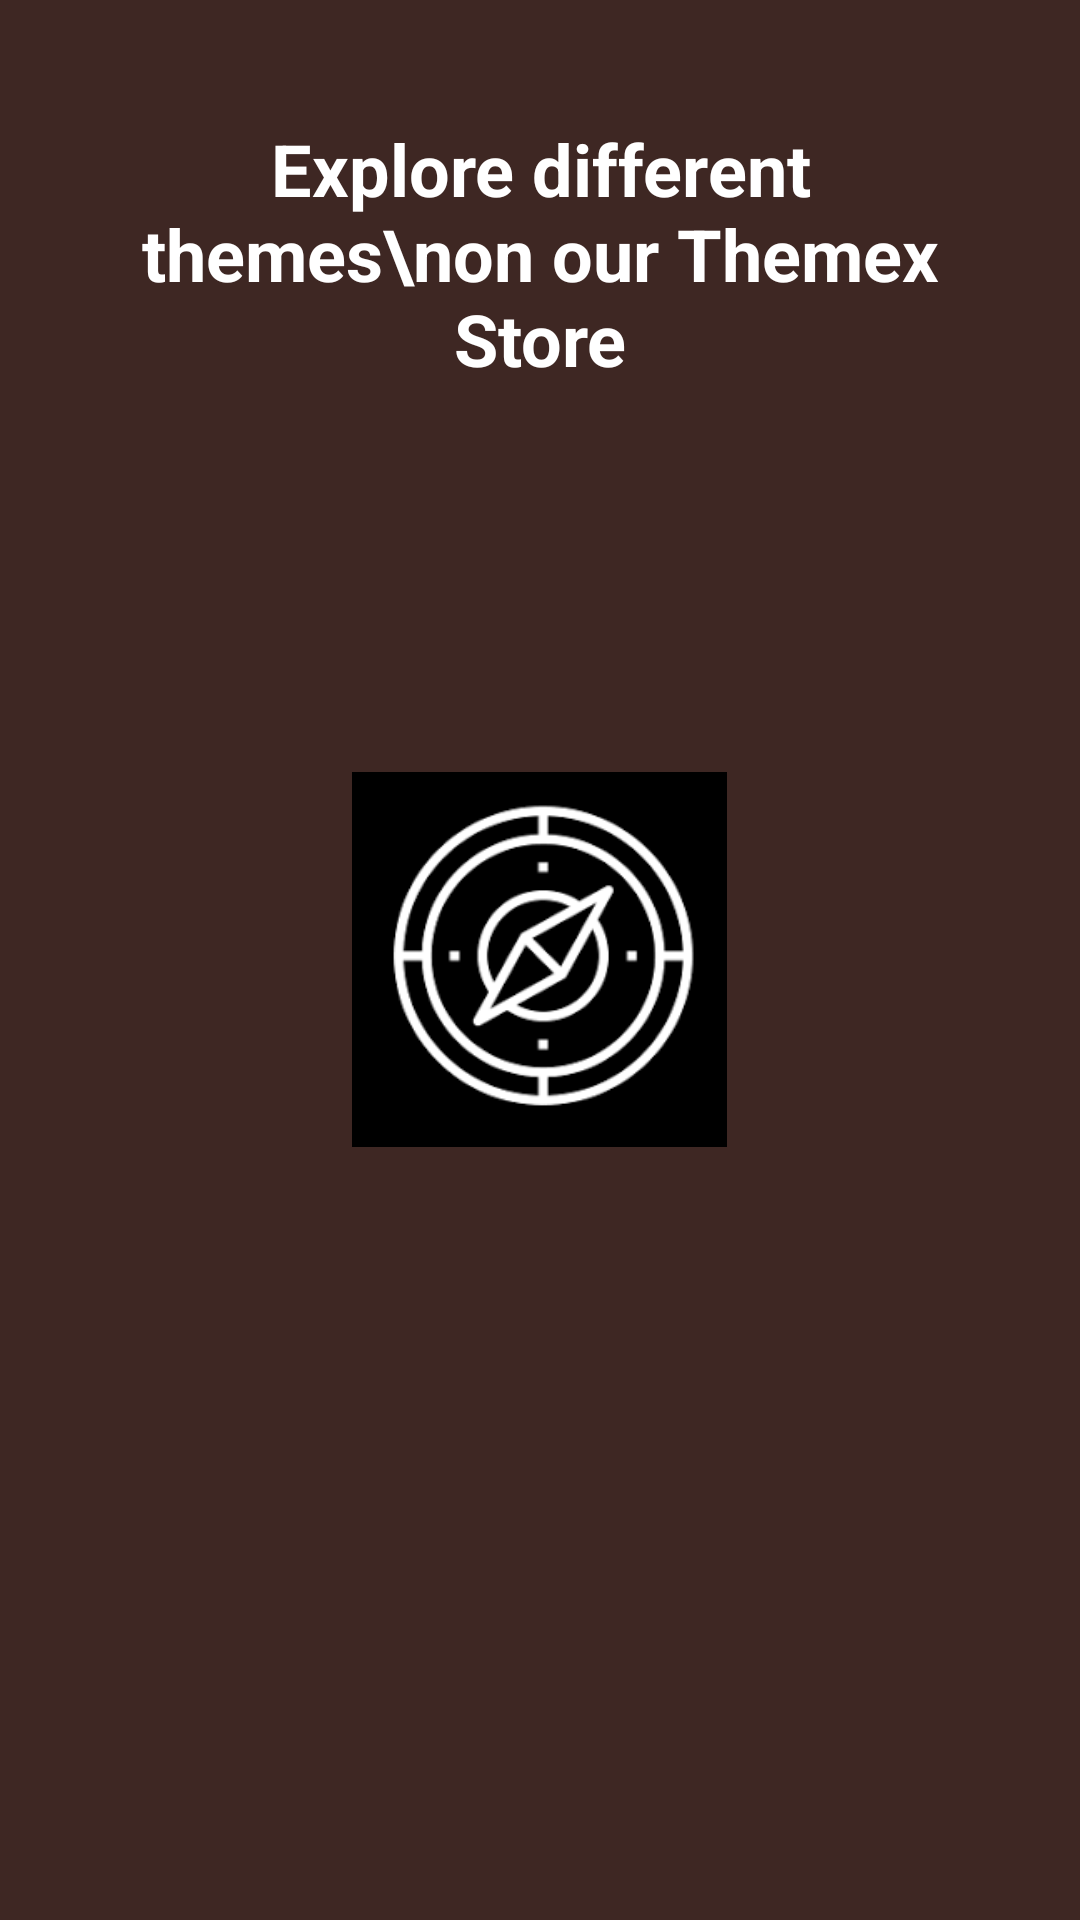

Android layout source for this screen:
<!-- AndroidManifest.xml: application theme AppTheme -->
<!-- res/layout/layout3.xml -->
<?xml version="1.0" encoding="utf-8"?>
<RelativeLayout
    xmlns:android="http://schemas.android.com/apk/res/android"
    android:layout_height="match_parent"
    android:layout_width="match_parent"
    android:orientation="vertical"
    android:background="@color/bg_color3"
    android:padding="20dp"
    >
    <TextView
        style="@style/textview_style"
        android:text="Explore different themes\non our Themex Store"
        />
    <ImageView
        style="@style/image_style"
        android:src="@drawable/explorer"
        />
</RelativeLayout>
<!-- resources referenced by this layout -->
<resources>
  <color name="bg_color3">#3E2723</color>
  <!-- drawable explorer: png bitmap (drawable, 6256 bytes) -->
  <style name="image_style">
          <item name="android:layout_height">125dp</item>
          <item name="android:layout_width">125dp</item>
          <item name="android:layout_centerHorizontal">true</item>
          <item name="android:layout_centerVertical">true</item>
      </style>
  <style name="textview_style">
  
          <item name="android:textStyle">bold</item>
          <item name="android:textColor">#FFFFFF</item>
          <item name="android:layout_margin">20dp</item>
          <item name="android:textSize">24sp</item>
          <item name="android:gravity">center_horizontal</item>
          <item name="android:layout_height">wrap_content</item>
          <item name="android:layout_width">match_parent</item>
          <item name="android:layout_centerHorizontal">true</item>
      </style>
  <style name="AppTheme" parent="Theme.AppCompat.Light.NoActionBar">
          
          <item name="colorPrimary">@color/colorPrimary</item>
          <item name="colorPrimaryDark">@color/colorPrimaryDark</item>
          <item name="colorAccent">@color/colorAccent</item>
      </style>
  <color name="colorPrimary">#3F51B5</color>
  <color name="colorPrimaryDark">#303F9F</color>
  <color name="colorAccent">#FF4081</color>
</resources>
